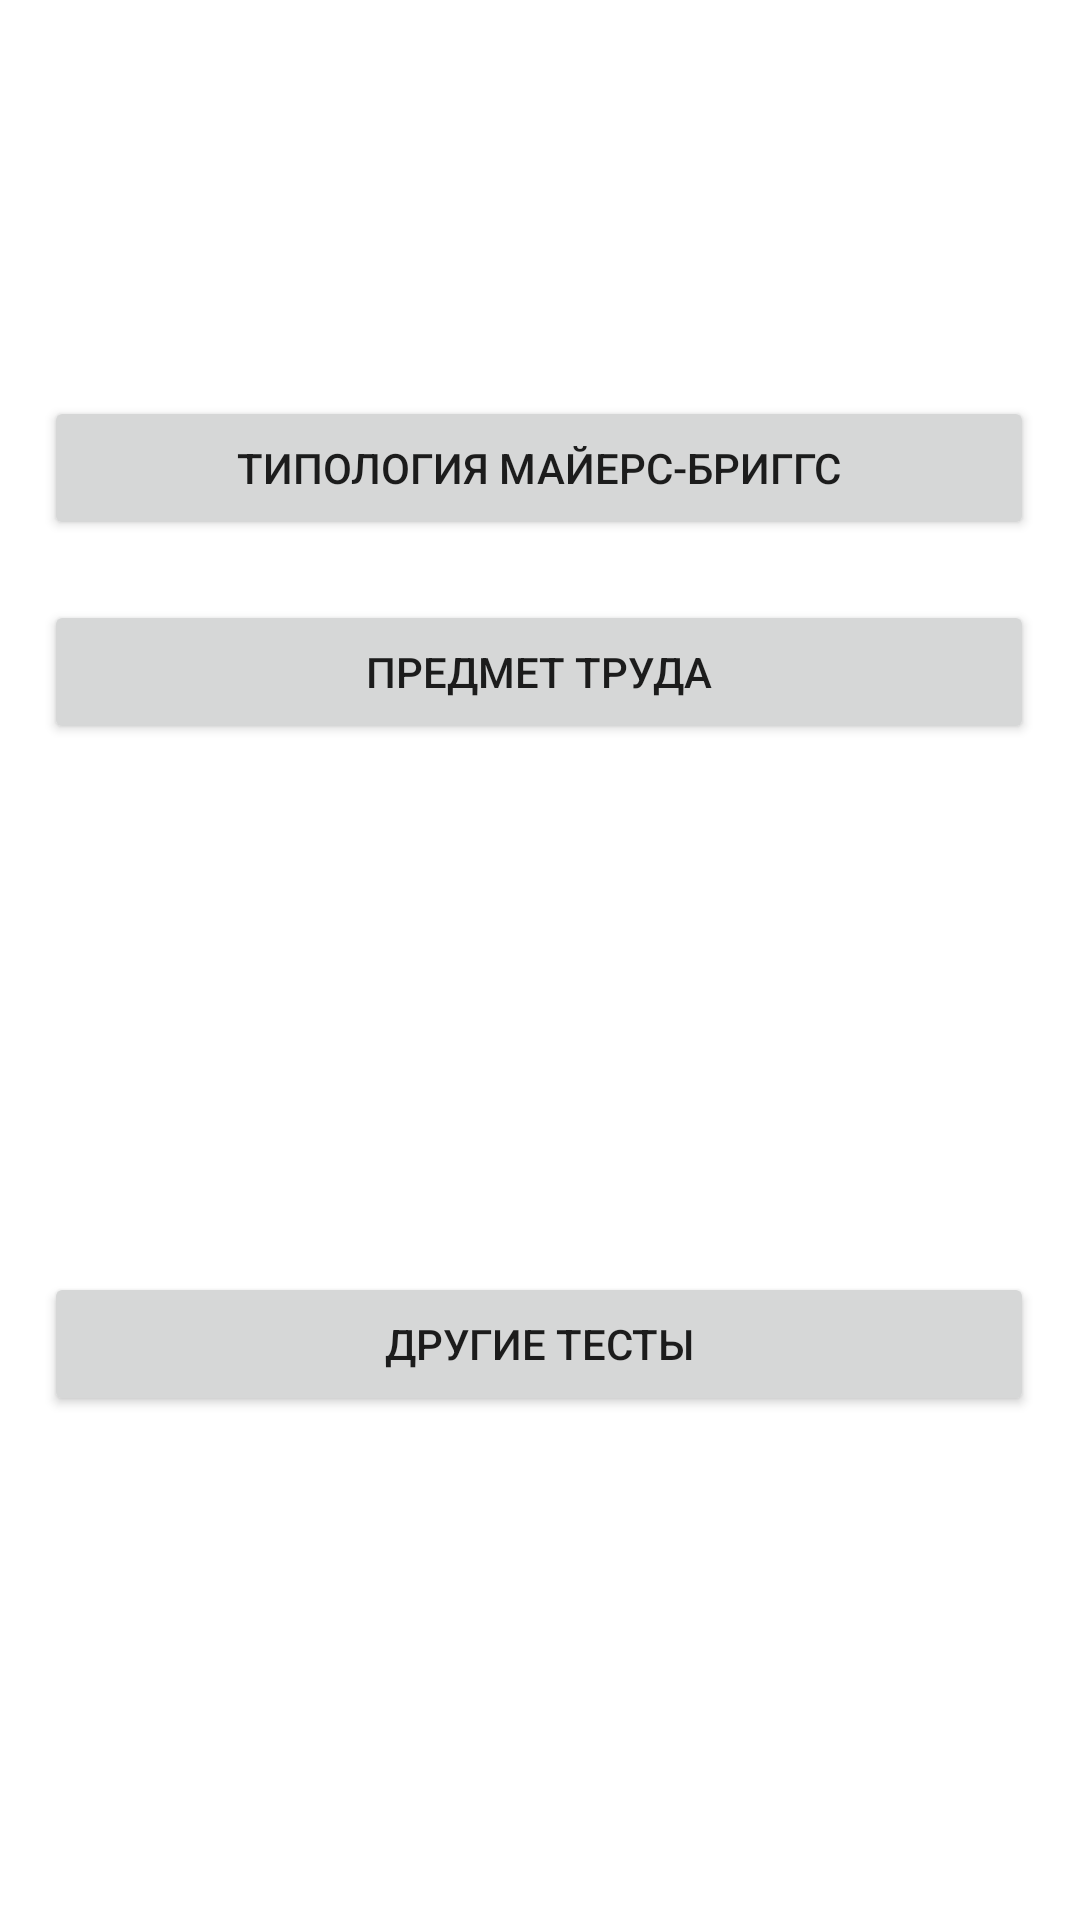

Here is an Android app screen rendered from its layout file. Give the layout XML and the strings, colors and styles it references.
<!-- AndroidManifest.xml: application theme Theme.PROSY -->
<!-- res/layout/activity_one.xml -->
<?xml version="1.0" encoding="utf-8"?>
<androidx.constraintlayout.widget.ConstraintLayout xmlns:android="http://schemas.android.com/apk/res/android"
    xmlns:app="http://schemas.android.com/apk/res-auto"
    xmlns:tools="http://schemas.android.com/tools"
    android:layout_width="match_parent"
    android:layout_height="match_parent"
    tools:context=".ActivityOne">

    <Button
        android:id="@+id/ActivityMbti"
        android:layout_width="330dp"
        android:layout_height="0dp"
        android:layout_marginTop="132dp"
        android:text="Типология Майерс-Бриггс"
        app:layout_constraintEnd_toEndOf="parent"
        app:layout_constraintHorizontal_bias="0.493"
        app:layout_constraintStart_toStartOf="parent"
        app:layout_constraintTop_toTopOf="parent" />

    <Button
        android:id="@+id/ActivityPro"
        android:layout_width="330dp"
        android:layout_height="0dp"
        android:layout_marginBottom="392dp"
        android:text="Предмет труда"
        app:layout_constraintBottom_toBottomOf="parent"
        app:layout_constraintEnd_toEndOf="parent"
        app:layout_constraintHorizontal_bias="0.493"
        app:layout_constraintStart_toStartOf="parent" />

    <Button
        android:id="@+id/ActivityOther"
        android:layout_width="330dp"
        android:layout_height="0dp"
        android:layout_marginBottom="168dp"
        android:text="Другие тесты"
        app:layout_constraintBottom_toBottomOf="parent"
        app:layout_constraintEnd_toEndOf="parent"
        app:layout_constraintHorizontal_bias="0.493"
        app:layout_constraintStart_toStartOf="parent" />

</androidx.constraintlayout.widget.ConstraintLayout>
<!-- resources referenced by this layout -->
<resources>
  <style name="Theme.PROSY" parent="Theme.MaterialComponents.DayNight.DarkActionBar">
          
          <item name="colorPrimary">@color/purple_500</item>
          <item name="colorPrimaryVariant">@color/purple_700</item>
          <item name="colorOnPrimary">@color/white</item>
          
          <item name="colorSecondary">@color/teal_200</item>
          <item name="colorSecondaryVariant">@color/teal_700</item>
          <item name="colorOnSecondary">@color/black</item>
          
          <item name="android:statusBarColor" tools:targetApi="l">?attr/colorPrimaryVariant</item>
          
      </style>
  <!-- not gathered from this repository: default colours our renderer supplied (Android Studio template values) -->
  <color name="purple_500">#FF6200EE</color>
  <color name="purple_700">#FF3700B3</color>
  <color name="teal_200">#FF03DAC5</color>
  <color name="teal_700">#FF018786</color>
  <color name="black">#FF000000</color>
  <color name="white">#FFFFFFFF</color>
</resources>
